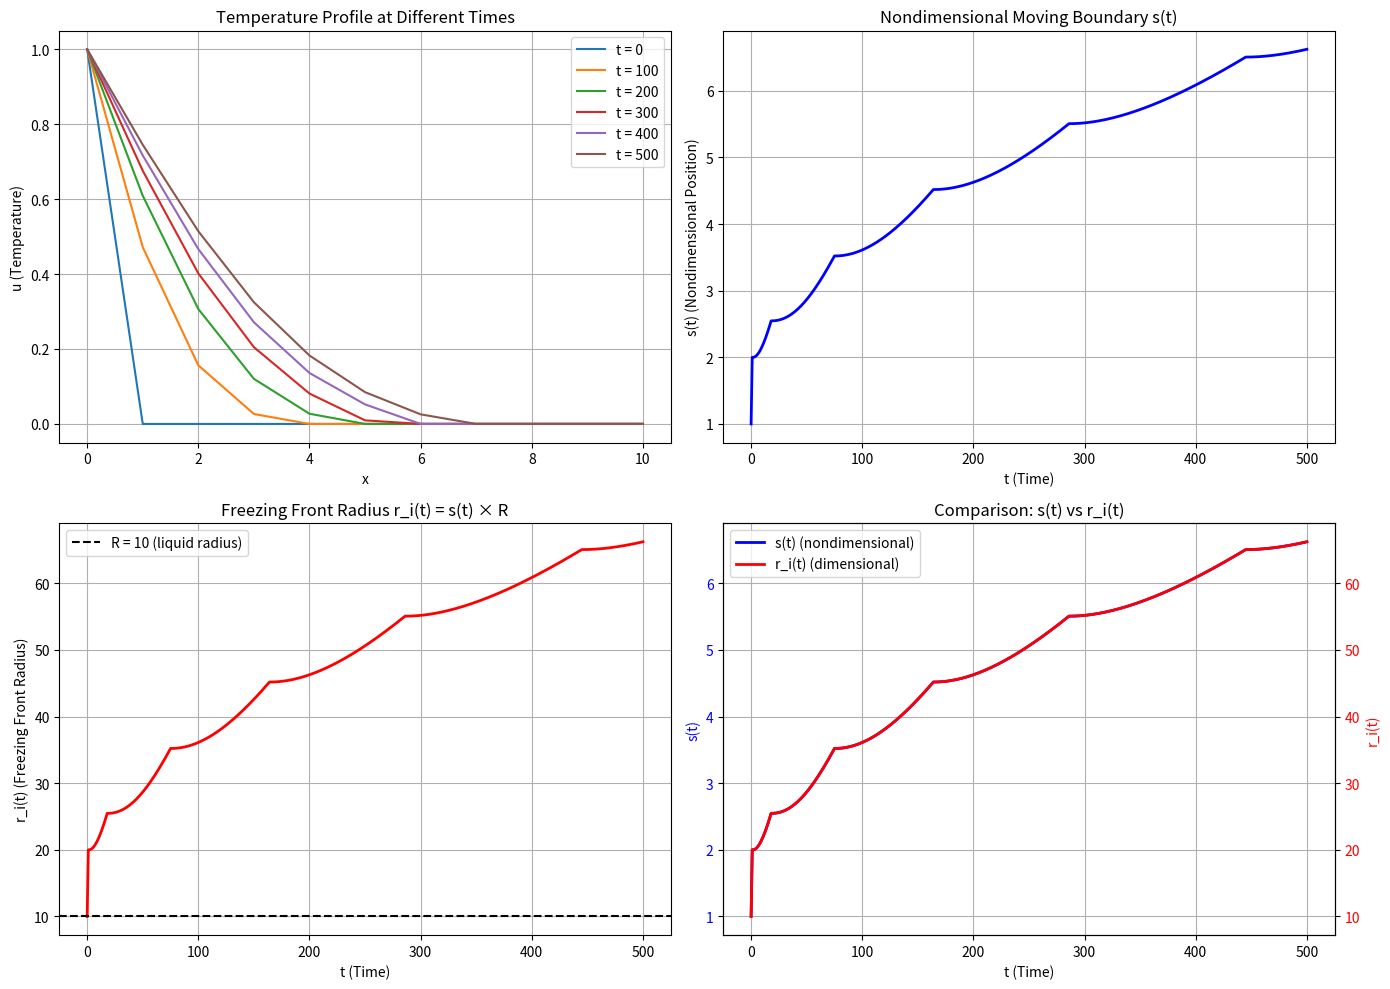

The matplotlib source for this figure:
#!/usr/bin/python3
'''
This code is based on Feuillebois et al. (1995) Equations 14-23, solving for the freeze of liquid droplet using heat diffusion equations.
'''

import numpy as np
import matplotlib.pyplot as plt 

# def solve_freeze():
'''
A function for solving the freezing equation

Parameter
--------------

Return
--------------
'''

r_e = 75    # Final Radius (micron)
rho_s = 10  # Mass Density (??)
C_s = 10    # Specific Heat (??)
X_s = 10    # Thermal Conductivity (??)
a_s = 10    # Thermal Diffusivity (??)

# Characteristic time: for heat to diffuse across the droplet
t_star_k = r_e**2*rho_s*C_s/X_s 
#------------------------------------------------------------
#              Ignore whatever constant is above
#------------------------------------------------------------
tstop = 500
xstop = 10
dt = 1
dx = 1

# Get grid sizes (plus one to include "0" as well)
N = int(tstop/dt)+1
M = int(xstop/dx)+1

# Set up space and time grid
t = np.linspace(0, tstop, N)
x = np.linspace(0, xstop, M)

# Create solution matrix; set initial condition
U = np.zeros([M, N])
U[0,:] = 1

# Get r_def
epsilon = 0.01
r_def = epsilon*(dt/dx**2)

# Set s
s = np.zeros(N)
s[0] = 1

# Radius of the liquid droplet
R = xstop

# Freezing front radius r_i
# s = r_i / R
r_i = np.zeros(N)
r_i[0] = R

# Solve our equation
for j in range(N-1):
    # Equation [19]: Classic heat diffusion equation
    U[1:M-1, j+1] = (1-2*r_def)*U[1:M-1,j] + r_def*(U[2:M,j]+U[:M-2,j])
    
    # Get index i_s corresponding to s(t) position
    i_s = int(np.round(s[j] / dx)) # I am not sure if this is correct
    
    # Ensure i_s is within bounds
    if i_s < M - 1 and i_s > 0:
        # equation [21]: boundary condition u(s(t),t) = 0
        U[i_s, j+1] = 0
        
        # Equation [22]: du/dx|{x=s} = -s(t) * (ds(t)/dt)
        # This is Stefan condition
        # Using backward difference for spatial derivative
        du_dx = (U[i_s, j] - U[i_s-1, j]) / dx
        
        # ds_dt = -du_dx / s(t)
        if abs(s[j]) > 0:
            ds_dt = -du_dx / s[j]
        else:
            ds_dt = 0
        
        # Update s using forward Euler
        s[j+1] = s[j] + ds_dt * dt
    else:
        s[j+1] = s[j]

    # Save the freezing front radius as r_i = s * R
    r_i[j+1] = s[j+1] * R

# Plot results
fig, axes = plt.subplots(2, 2, figsize=(14, 10))

# Plot 1: Temperature profile at different times
ax1 = axes[0, 0]
times_to_plot = [0, 100, 200, 300, 400, 500]
for time_idx in times_to_plot:
    if time_idx < N:
        ax1.plot(x, U[:, time_idx], label=f't = {time_idx}')
ax1.set_xlabel('x')
ax1.set_ylabel('u (Temperature)')
ax1.set_title('Temperature Profile at Different Times')
ax1.legend()
ax1.grid(True)

# Plot 2: Moving boundary s(t)
ax2 = axes[0, 1]
ax2.plot(t, s, 'b-', linewidth=2)
ax2.set_xlabel('t (Time)')
ax2.set_ylabel('s(t) (Nondimensional Position)')
ax2.set_title('Nondimensional Moving Boundary s(t)')
ax2.grid(True)

# Plot 3: Freezing front radius r_i(t)
ax3 = axes[1, 0]
ax3.plot(t, r_i, 'r-', linewidth=2)
ax3.axhline(y=R, color='k', linestyle='--', label=f'R = {R} (liquid radius)')
ax3.set_xlabel('t (Time)')
ax3.set_ylabel('r_i(t) (Freezing Front Radius)')
ax3.set_title(f'Freezing Front Radius r_i(t) = s(t) × R')
ax3.legend()
ax3.grid(True)

# Plot 4: Both s(t) and r_i(t) comparison
ax4 = axes[1, 1]
ax4_twin = ax4.twinx()
line1 = ax4.plot(t, s, 'b-', linewidth=2, label='s(t) (nondimensional)')
line2 = ax4_twin.plot(t, r_i, 'r-', linewidth=2, label='r_i(t) (dimensional)')
ax4.set_xlabel('t (Time)')
ax4.set_ylabel('s(t)', color='b')
ax4_twin.set_ylabel('r_i(t)', color='r')
ax4.set_title('Comparison: s(t) vs r_i(t)')
ax4.tick_params(axis='y', labelcolor='b')
ax4_twin.tick_params(axis='y', labelcolor='r')
ax4.grid(True)

# Combine legends
lines1, labels1 = ax4.get_legend_handles_labels()
lines2, labels2 = ax4_twin.get_legend_handles_labels()
ax4.legend(lines1 + lines2, labels1 + labels2, loc='best')

plt.tight_layout()
plt.show()